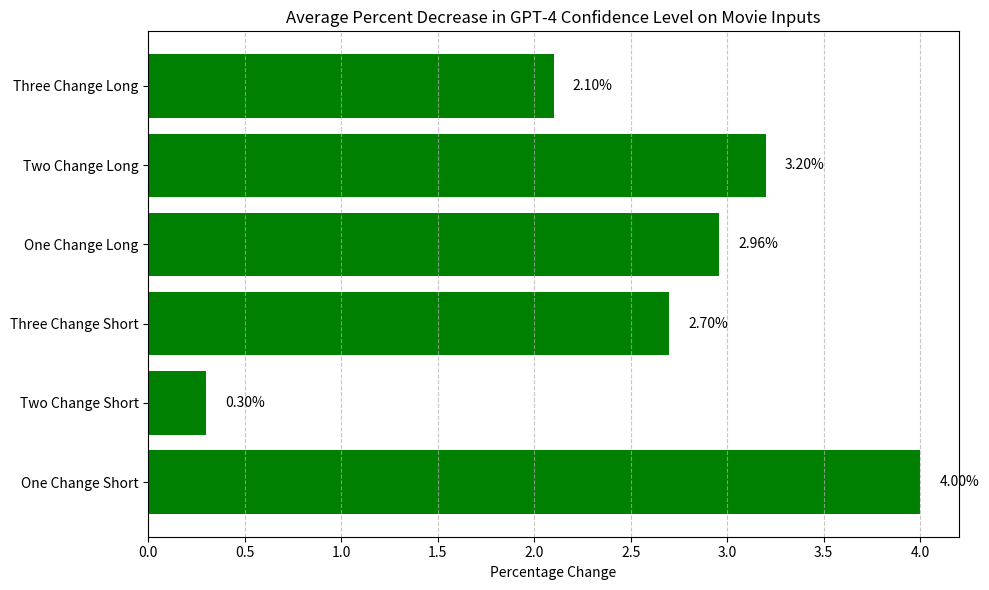

Recreate this plot in Python.
import matplotlib.pyplot as plt

data = {
    "One Change Short": 4,
    "Two Change Short": 0.3,
    "Three Change Short": 2.7,
    "One Change Long": 2.96,
    "Two Change Long": 3.2,
    "Three Change Long": 2.1
}

categories = list(data.keys())
percentages = list(data.values())

fig, ax = plt.subplots(figsize=(10, 6))
bars = plt.barh(categories, percentages, color=['green' if p >= 0 else 'red' for p in percentages])

# Add data values next to each bar
for bar, percentage in zip(bars, percentages):
    xval = percentage + 0.1 if percentage >= 0 else percentage - 0.5
    plt.text(xval, bar.get_y() + bar.get_height() / 2, f"{percentage:.2f}%", va='center')

plt.title('Average Percent Decrease in GPT-4 Confidence Level on Movie Inputs')
plt.xlabel('Percentage Change')
plt.grid(axis='x', linestyle='--', alpha=0.7)

# Add legend for positive and negative changes
# plt.legend(['Positive Change', 'Negative Change'], loc='lower right')

# Reduce space between columns
plt.tight_layout()

plt.show()
